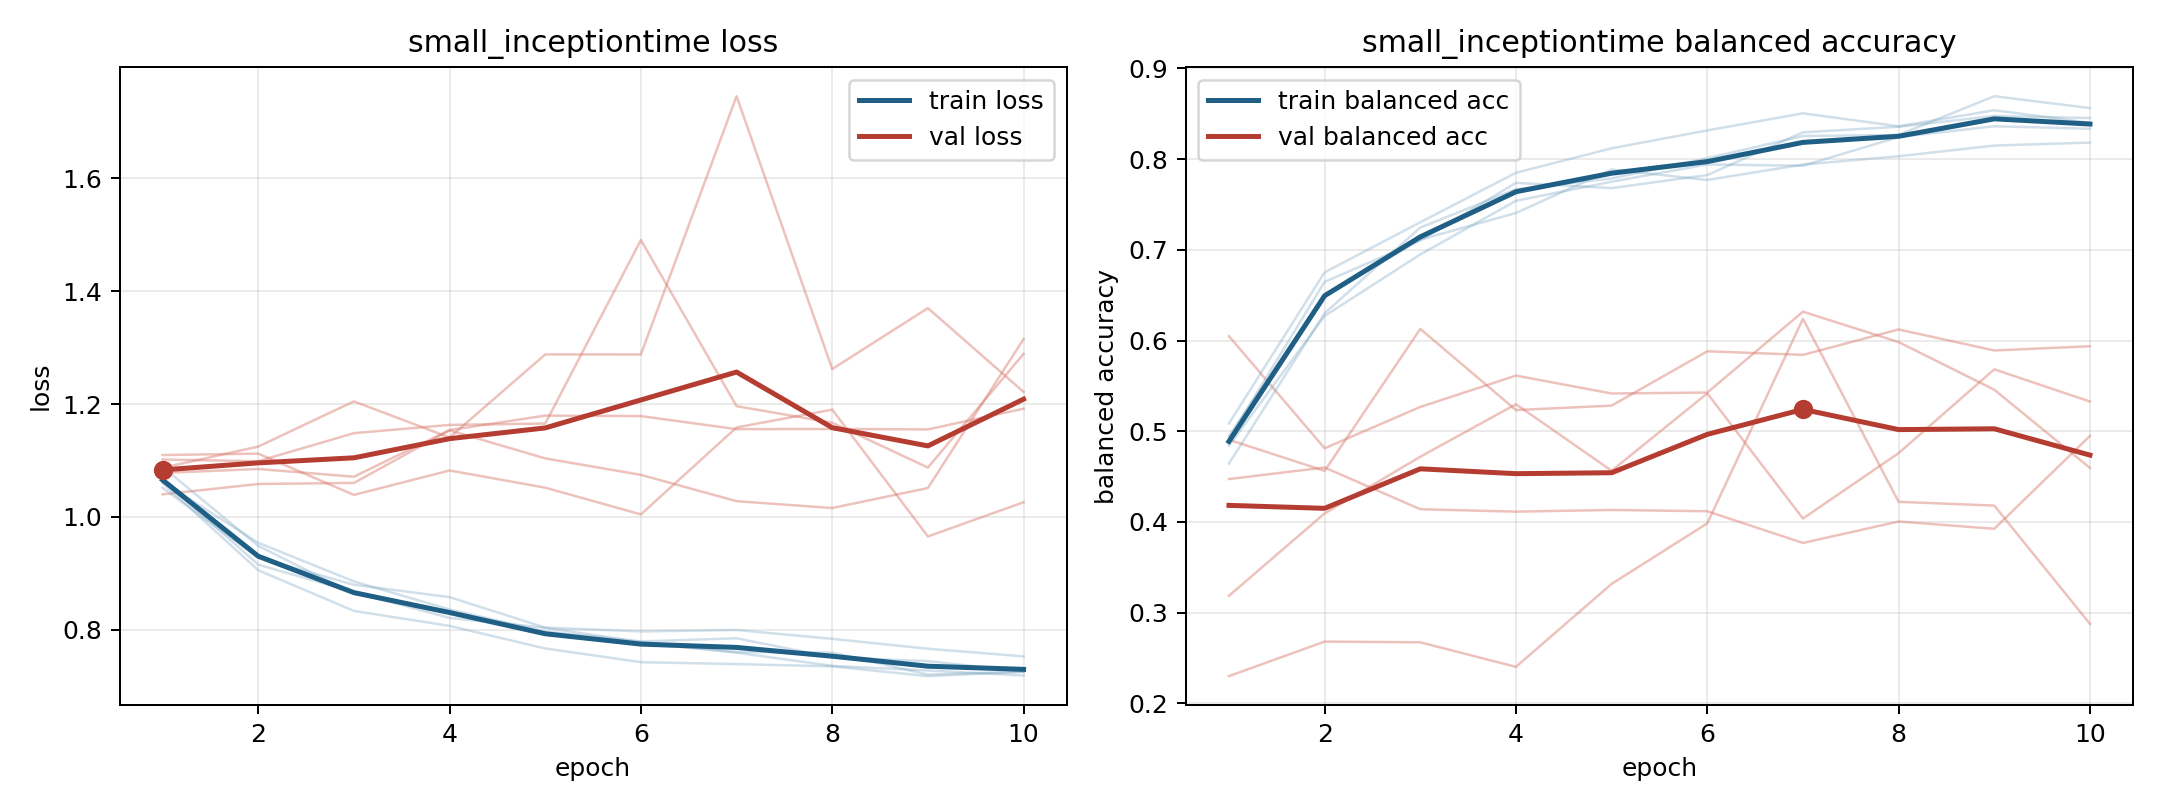

Source data for this figure (header and first rows):
model, fold, epoch, train_loss, train_balanced_accuracy, val_loss, val_balanced_accuracy
small_inceptiontime, 1, 1, 1.065, 0.4917, 1.04, 0.6048
small_inceptiontime, 1, 2, 0.9156, 0.6647, 1.058, 0.4812
small_inceptiontime, 1, 3, 0.8668, 0.7103, 1.06, 0.5268
small_inceptiontime, 1, 4, 0.8211, 0.7738, 1.153, 0.5614
small_inceptiontime, 1, 5, 0.8037, 0.768, 1.104, 0.5416
small_inceptiontime, 1, 6, 0.7785, 0.7824, 1.075, 0.5426
small_inceptiontime, 1, 7, 0.7597, 0.8295, 1.028, 0.6318
small_inceptiontime, 1, 8, 0.7363, 0.8356, 1.016, 0.5982
small_inceptiontime, 1, 9, 0.7281, 0.8476, 1.051, 0.5457
small_inceptiontime, 1, 10, 0.7192, 0.8452, 1.315, 0.4595
small_inceptiontime, 2, 1, 1.089, 0.4644, 1.078, 0.4906
small_inceptiontime, 2, 2, 0.9488, 0.6301, 1.085, 0.4563
small_inceptiontime, 2, 3, 0.8639, 0.7245, 1.071, 0.6128
small_inceptiontime, 2, 4, 0.8312, 0.7669, 1.154, 0.5233
small_inceptiontime, 2, 5, 0.7938, 0.7787, 1.18, 0.5282
small_inceptiontime, 2, 6, 0.776, 0.801, 1.179, 0.5881
small_inceptiontime, 2, 7, 0.7607, 0.8254, 1.156, 0.5842
small_inceptiontime, 2, 8, 0.7598, 0.8266, 1.156, 0.6122
small_inceptiontime, 2, 9, 0.7208, 0.8693, 1.155, 0.589
small_inceptiontime, 2, 10, 0.7263, 0.8563, 1.192, 0.5937
small_inceptiontime, 3, 1, 1.051, 0.4949, 1.11, 0.3186
small_inceptiontime, 3, 2, 0.9278, 0.6498, 1.112, 0.4094
small_inceptiontime, 3, 3, 0.8799, 0.7112, 1.039, 0.4719
small_inceptiontime, 3, 4, 0.858, 0.7406, 1.082, 0.5298
small_inceptiontime, 3, 5, 0.8041, 0.7885, 1.052, 0.4564
small_inceptiontime, 3, 6, 0.7973, 0.777, 1.005, 0.5417
small_inceptiontime, 3, 7, 0.7998, 0.794, 1.159, 0.4038
small_inceptiontime, 3, 8, 0.7842, 0.8031, 1.19, 0.4758
small_inceptiontime, 3, 9, 0.7666, 0.8149, 0.9655, 0.5682
small_inceptiontime, 3, 10, 0.7531, 0.8182, 1.026, 0.5327
small_inceptiontime, 4, 1, 1.06, 0.5086, 1.087, 0.4473
small_inceptiontime, 4, 2, 0.9057, 0.6751, 1.125, 0.46
small_inceptiontime, 4, 3, 0.8336, 0.7304, 1.205, 0.414
small_inceptiontime, 4, 4, 0.8071, 0.7849, 1.141, 0.4113
small_inceptiontime, 4, 5, 0.7671, 0.812, 1.288, 0.4132
small_inceptiontime, 4, 6, 0.7428, 0.8316, 1.288, 0.4118
small_inceptiontime, 4, 7, 0.7395, 0.8505, 1.745, 0.3768
small_inceptiontime, 4, 8, 0.7353, 0.8362, 1.262, 0.4005
small_inceptiontime, 4, 9, 0.7181, 0.8539, 1.37, 0.3924
small_inceptiontime, 4, 10, 0.7256, 0.84, 1.222, 0.4948
small_inceptiontime, 5, 1, 1.062, 0.4841, 1.102, 0.23
small_inceptiontime, 5, 2, 0.9543, 0.6271, 1.099, 0.2681
small_inceptiontime, 5, 3, 0.8858, 0.6949, 1.148, 0.2673
small_inceptiontime, 5, 4, 0.8362, 0.754, 1.163, 0.2402
small_inceptiontime, 5, 5, 0.797, 0.7751, 1.165, 0.3317
small_inceptiontime, 5, 6, 0.7796, 0.7941, 1.491, 0.3985
small_inceptiontime, 5, 7, 0.7851, 0.7927, 1.196, 0.6239
small_inceptiontime, 5, 8, 0.7513, 0.8243, 1.167, 0.4222
small_inceptiontime, 5, 9, 0.7446, 0.8362, 1.088, 0.418
small_inceptiontime, 5, 10, 0.7263, 0.8335, 1.289, 0.2876
